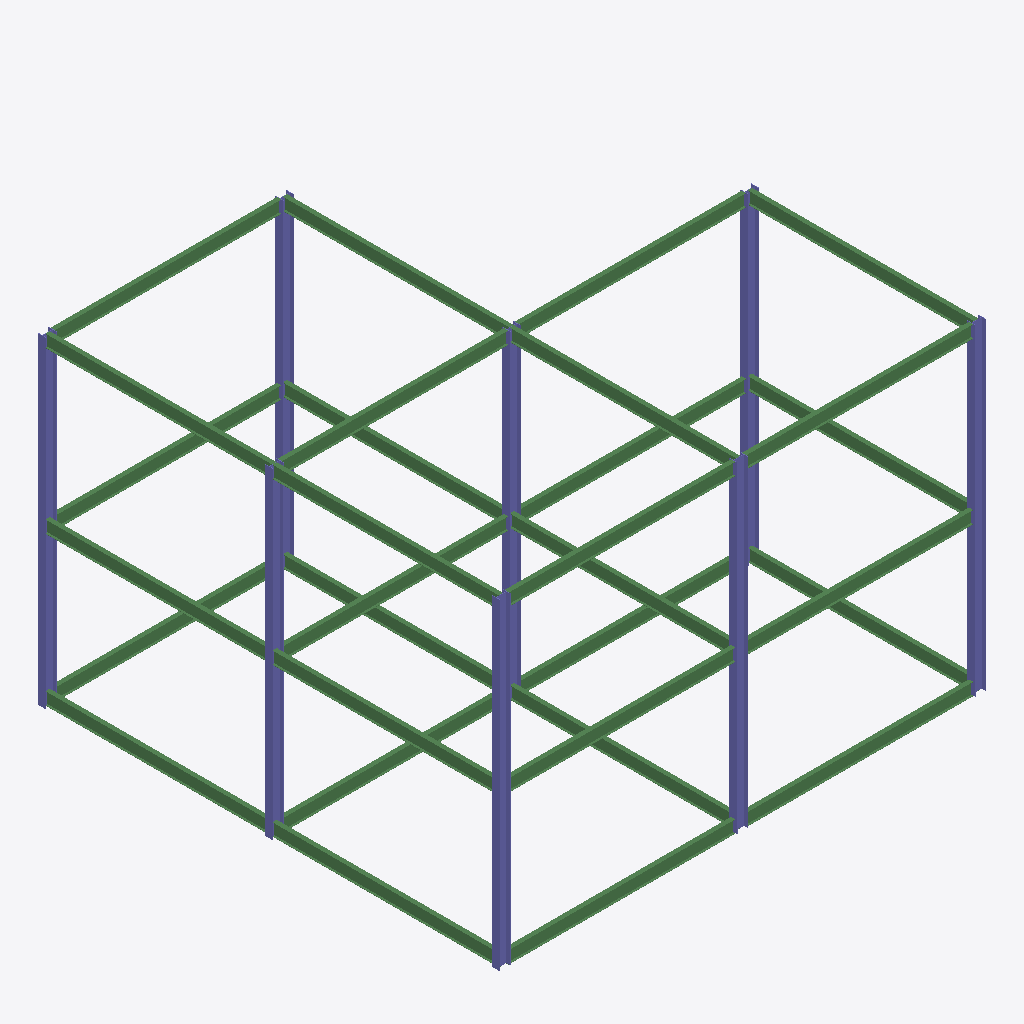
Isometric view of an IFC building model (IFC-SPF (STEP), schema IFC2X3, length unit millimetre), seen from the south-west, elements coloured by IFC class: 30 beams (green), 8 columns (violet).
Extent 15.6 m × 14.8 m × 10.3 m (x, y, z). Elements (38): 30 IfcBeam, 8 IfcColumn.

HEADER;
FILE_DESCRIPTION(('ViewDefinition [PresentationView]','Comment [Ironworkers Training Structure (1),SDS/2 Detailed model]'),'2;1');
FILE_NAME('so6-activity.ifc','2025-09-15T15:51:33+08:00',(''),(''),'IfcOpenShell 0.8.3-post1','Bonsai 0.8.3-post1','');
FILE_SCHEMA(('IFC2X3'));
ENDSEC;
DATA;
#560010=IFCPROJECT('1Q9Qo$4$$CGgrMT8FGVIkr',#560005,'Ironworkers Training Structure (1),SDS/2 Detailed model',$,$,$,$,(#560011),#560060);
#560020=IFCSITE('03vPFa$BHMIvRaIkil4IwQ',#560005,'Site',$,$,#560022,$,$,.ELEMENT.,$,$,$,$,$);
#560023=IFCBUILDING('2YjXF3aE7AHfCBRKFY83z2',#560005,'Building',$,$,#560025,$,$,.ELEMENT.,$,$,$);
#560130=IFCCOLUMN('2JntfMLXT3QeHTn8ToVgWi',#560129,'Column',$,$,#561394,#560140,$);
#560191=IFCCOLUMN('1NNCp0QNz7cBtWCCJ9ZPtL',#560205,'Column',$,$,#561404,#560204,$);
#560171=IFCCOLUMN('06kMibIYjEGAeDRYlUZgCn',#560185,'Column',$,$,#561399,#560184,$);
#560261=IFCCOLUMN('3lPi$mluL1fQ0rw3eygEZp',#560275,'Column',$,$,#561424,#560274,$);
#560206=IFCCOLUMN('2eFfoFJ_v1Jwz_aB6xsbUu',#560220,'Column',$,$,#561409,#560219,$);
#560241=IFCCOLUMN('0WuHAnnUTB0gPu9Yzu5ats',#560255,'Column',$,$,#561419,#560254,$);
#560221=IFCCOLUMN('2IOi5k0K53o9$DECjewzKr',#560235,'Column',$,$,#561414,#560234,$);
#560281=IFCCOLUMN('25KkGGYaPAqPZnhKq6pFk_',#560295,'Column',$,$,#561429,#560294,$);
#560720=IFCBEAM('0emE7ldUn4pfBDRBHRVNDw',#560734,'Beam',$,$,#561439,#560733,$);
#560840=IFCBEAM('2aBCiTf_13jePHJiz3fhZy',#560854,'Beam',$,$,#561464,#560853,$);
#560940=IFCBEAM('1zYJReKbb7AewngEh5GSgr',#560954,'Beam',$,$,#561484,#560953,$);
#560421=IFCBEAM('0qrfSDzxrDg85ymL4AdSGf',#560420,'Beam',$,$,#560519,#560429,$);
#560770=IFCBEAM('1VfGUr1WP3fPC74Zb99cC$',#560784,'Beam',$,$,#561449,#560783,$);
#560404=IFCBEAM('0E5mGuuOLFZvGGU7TiKD5e',#560403,'Beam',$,$,#560499,#560414,$);
#561000=IFCBEAM('3jIJkLMTbCYhlVF$B7oTf3',#561014,'Beam',$,$,#561494,#561013,$);
#560885=IFCBEAM('0VRMIUI5L0ERTV6WU2uQLz',#560899,'Beam',$,$,#561469,#560898,$);
#560905=IFCBEAM('32rG6q$ZP2ewQzFtA$MgAj',#560919,'Beam',$,$,#561474,#560918,$);
#560735=IFCBEAM('0oXmWat65C_RtXdcuWPkjK',#560749,'Beam',$,$,#561444,#560748,$);
#560705=IFCBEAM('1iUjFMr0D45QByUSrjdfBN',#560719,'Beam',$,$,#561434,#560718,$);
#560790=IFCBEAM('18rxuPubjDeRp5NZVAK5hO',#560804,'Beam',$,$,#561454,#560803,$);
#560810=IFCBEAM('3VrOW2GGb6MeJOSJQB8fsk',#560824,'Beam',$,$,#561459,#560823,$);
#560920=IFCBEAM('3LstxJv4D04hsscchlIkeK',#560934,'Beam',$,$,#561479,#560933,$);
#560451=IFCBEAM('1m2xuWfM57wuqPwlvOB5lJ',#560450,'Beam',$,$,#560649,#560459,$);
#561060=IFCBEAM('0Cp5UJDNz6kvNYBavbDImI',#561074,'Beam',$,$,#561509,#561073,$);
#560466=IFCBEAM('3vvmz7mxz73eglsNWjqcd4',#560465,'Beam',$,$,#560669,#560474,$);
#561040=IFCBEAM('0mw6_aukr34f1m1USUpYAd',#561054,'Beam',$,$,#561504,#561053,$);
#561080=IFCBEAM('2L6fMZff5FQhxm6pJ9s5$g',#561094,'Beam',$,$,#561514,#561093,$);
#561200=IFCBEAM('2GpOpSJ7r8$AbVbKRZyV64',#561214,'Beam',$,$,#561529,#561213,$);
#561180=IFCBEAM('2VCdut55r4OR_mSqbQZwfy',#561194,'Beam',$,$,#561524,#561193,$);
#560650=IFCBEAM('2Pq9n2WMrC4fUQ0drUD4RO',#560664,'Beam',$,$,#560689,#560663,$);
#561020=IFCBEAM('1_Qw6_Cn17hA4AqkNEUQ0b',#561034,'Beam',$,$,#561499,#561033,$);
#561100=IFCBEAM('0hS727VW9CHOssBo8r6G7L',#561114,'Beam',$,$,#561519,#561113,$);
#560690=IFCBEAM('3RbU4cBynAeRXkJbxoP_WE',#560704,'Beam',$,$,#560809,#560703,$);
#560980=IFCBEAM('2SfIk305T8K8ALITi1q92r',#560994,'Beam',$,$,#561489,#560993,$);
#560670=IFCBEAM('2oiFaWPZn6If5vABVS7e99',#560684,'Beam',$,$,#560789,#560683,$);
#560595=IFCBEAM('32ebR5bOT2GvZGSnT_Ttef',#560609,'Beam',$,$,#560629,#560608,$);
#560630=IFCBEAM('3npk2KqHz5D9PSDMGbDGw7',#560644,'Beam',$,$,#560904,#560643,$);
#560610=IFCBEAM('115BxSREf4cgIXsI1yH3G9',#560624,'Beam',$,$,#560769,#560623,$);
ENDSEC;